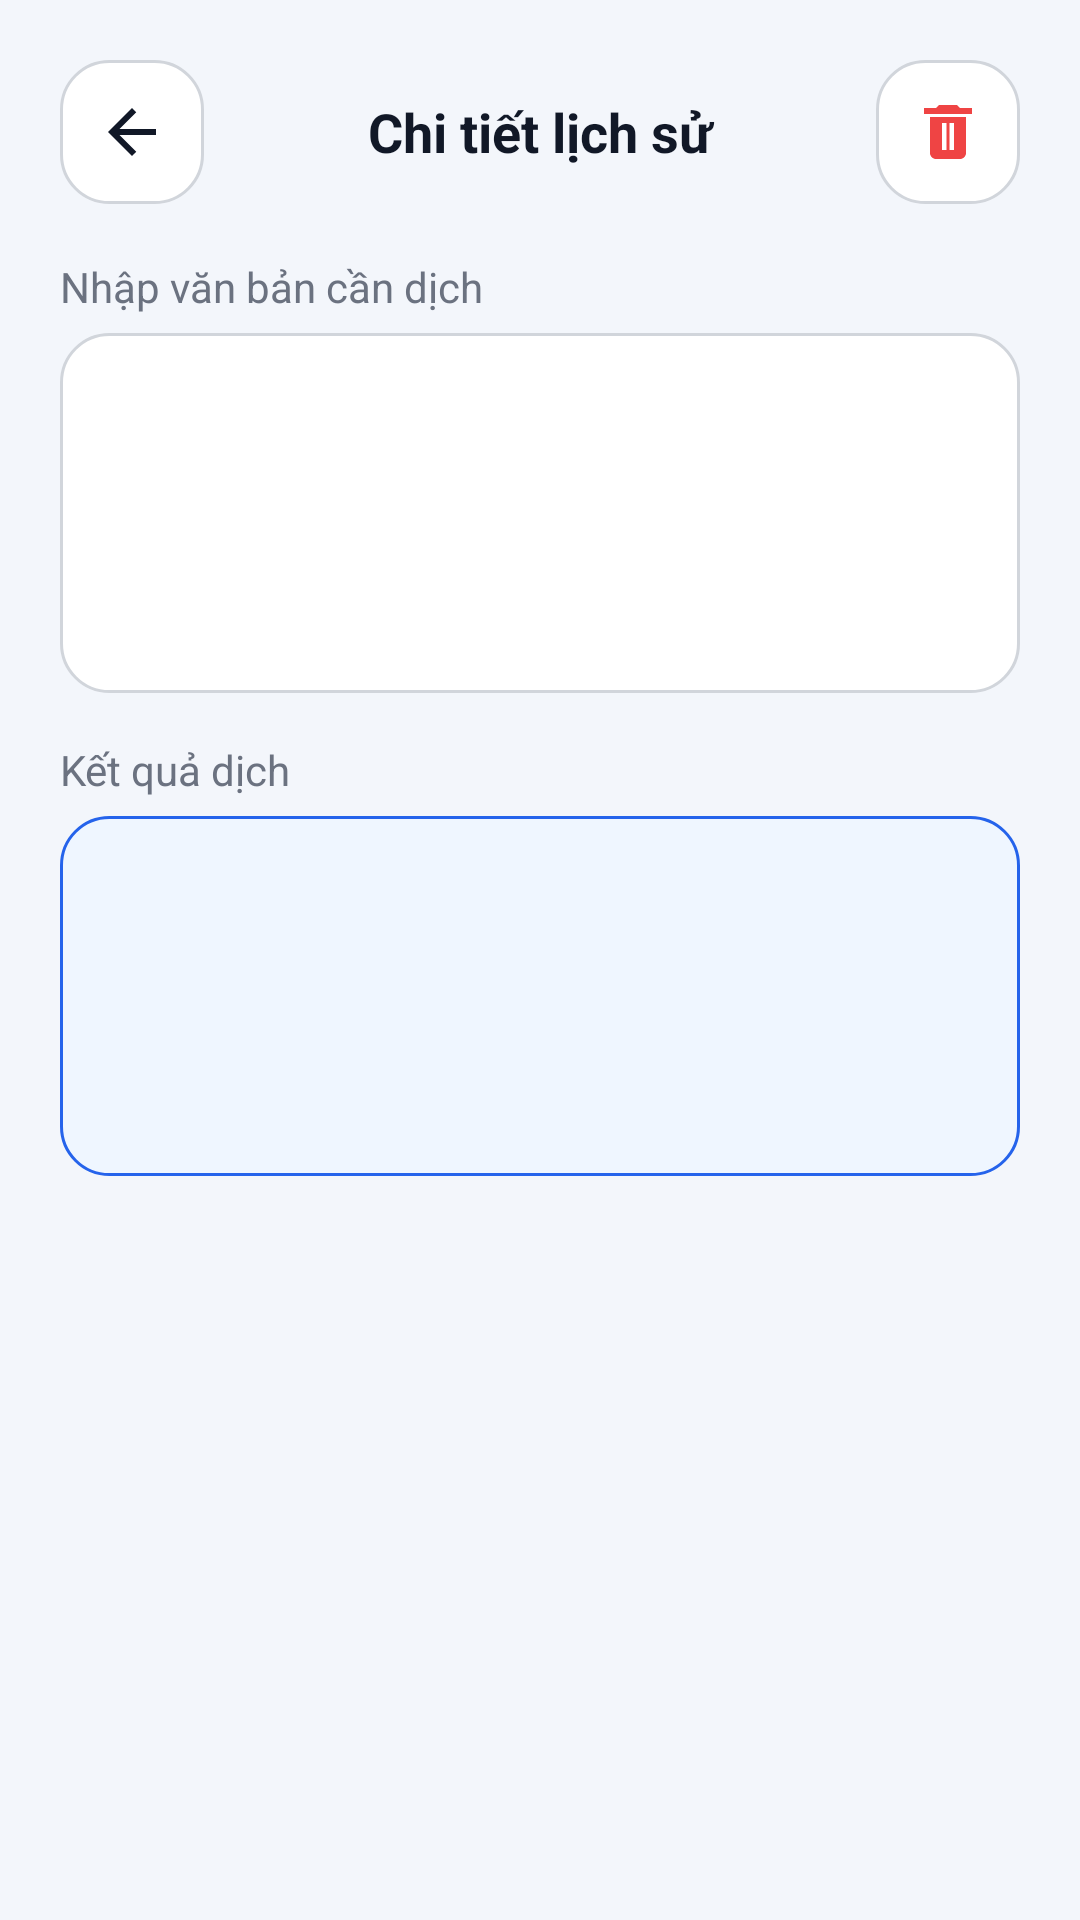

Produce the Android XML layout that renders to this screen, including the resource entries it uses.
<!-- AndroidManifest.xml: application theme Theme.App_TT2 -->
<!-- res/layout/activity_history_detail.xml -->
<?xml version="1.0" encoding="utf-8"?>
<ScrollView xmlns:android="http://schemas.android.com/apk/res/android"
    xmlns:tools="http://schemas.android.com/tools"
    android:id="@+id/activity_history_detail"
    android:layout_width="match_parent"
    android:layout_height="match_parent"
    android:background="@color/background"
    tools:context=".ui.history.HistoryDetailActivity">

    <LinearLayout
        android:layout_width="match_parent"
        android:layout_height="wrap_content"
        android:orientation="vertical"
        android:padding="@dimen/screen_padding">

        <LinearLayout
            android:layout_width="match_parent"
            android:layout_height="wrap_content"
            android:orientation="horizontal"
            android:gravity="center_vertical"
            android:layout_marginBottom="18dp">

            <ImageButton
                android:id="@+id/history_detail_BtnBack"
                android:layout_width="48dp"
                android:layout_height="48dp"
                android:src="@drawable/ic_back"
                android:background="@drawable/bg_card"
                android:padding="10dp"
                android:contentDescription="@string/button_back" />

            <TextView
                android:id="@+id/history_detail_TvTitle"
                style="@style/TextSubtitle"
                android:layout_width="0dp"
                android:layout_height="wrap_content"
                android:layout_weight="1"
                android:gravity="center"
                android:text="@string/history_detail" />

            <ImageButton
                android:id="@+id/history_detail_BtnDelete"
                android:layout_width="48dp"
                android:layout_height="48dp"
                android:src="@drawable/ic_delete"
                android:background="@drawable/bg_card"
                android:padding="10dp"
                android:contentDescription="@string/button_delete" />

        </LinearLayout>

        <TextView
            android:layout_width="match_parent"
            android:layout_height="wrap_content"
            android:text="@string/input_text"
            style="@style/TextSmall"
            android:layout_marginBottom="6dp" />

        <TextView
            android:id="@+id/history_detail_TvSourceText"
            android:layout_width="match_parent"
            android:layout_height="wrap_content"
            android:minHeight="120dp"
            android:padding="14dp"
            android:background="@drawable/bg_card"
            style="@style/TextBody"
            android:layout_marginBottom="16dp" />

        <TextView
            android:layout_width="match_parent"
            android:layout_height="wrap_content"
            android:text="@string/result_text"
            style="@style/TextSmall"
            android:layout_marginBottom="6dp" />

        <TextView
            android:id="@+id/history_detail_TvTranslatedText"
            android:layout_width="match_parent"
            android:layout_height="wrap_content"
            android:minHeight="120dp"
            android:padding="14dp"
            android:background="@drawable/bg_result"
            style="@style/TextBody"
            android:layout_marginBottom="16dp" />

        <TextView
            android:id="@+id/history_detail_TvCreatedAt"
            android:layout_width="match_parent"
            android:layout_height="wrap_content"
            style="@style/TextSmall" />

    </LinearLayout>

</ScrollView>
<!-- resources referenced by this layout -->
<resources>
  <color name="background">#F3F6FB</color>
  <dimen name="screen_padding">20dp</dimen>
  <!-- drawable bg_card (drawable) -->
  <?xml version="1.0" encoding="utf-8"?>
  <selector xmlns:android="http://schemas.android.com/apk/res/android">
  
      <item>
          <shape android:shape="rectangle">
              <solid android:color="@color/surface" />
  
              <corners android:radius="16dp" />
  
              <stroke
                  android:width="1dp"
                  android:color="@color/border" />
  
              <padding
                  android:left="16dp"
                  android:top="16dp"
                  android:right="16dp"
                  android:bottom="16dp" />
          </shape>
      </item>
  
  </selector>
  <!-- drawable bg_result (drawable) -->
  <?xml version="1.0" encoding="utf-8"?>
  <selector xmlns:android="http://schemas.android.com/apk/res/android">
  
      <item>
          <shape android:shape="rectangle">
  
              <solid android:color="@color/surface_soft" />
  
              <stroke
                  android:width="1dp"
                  android:color="@color/primary" />
  
              <corners android:radius="16dp" />
  
              <padding
                  android:left="14dp"
                  android:top="12dp"
                  android:right="14dp"
                  android:bottom="12dp" />
  
          </shape>
      </item>
  
  </selector>
  <!-- drawable ic_back (drawable) -->
  <?xml version="1.0" encoding="utf-8"?>
  <vector xmlns:android="http://schemas.android.com/apk/res/android"
      android:width="24dp"
      android:height="24dp"
      android:viewportWidth="24"
      android:viewportHeight="24">
  
      <path
          android:fillColor="@color/text_primary"
          android:pathData="M20,11H7.83L13.42,5.41L12,4L4,12L12,20L13.42,18.59L7.83,13H20V11Z" />
  
  </vector>
  <!-- drawable ic_delete (drawable) -->
  <?xml version="1.0" encoding="utf-8"?>
  <vector xmlns:android="http://schemas.android.com/apk/res/android"
      android:width="24dp"
      android:height="24dp"
      android:viewportWidth="24"
      android:viewportHeight="24">
  
      <path
          android:fillColor="@color/danger"
          android:pathData="M6,19C6,20.1 6.9,21 8,21H16C17.1,21 18,20.1 18,19V7H6V19Z" />
  
      <path
          android:fillColor="@color/danger"
          android:pathData="M8,4L9,3H15L16,4H20V6H4V4H8Z" />
  
      <path
          android:fillColor="@color/white"
          android:pathData="M10,9H11.5V18H10V9Z" />
  
      <path
          android:fillColor="@color/white"
          android:pathData="M12.5,9H14V18H12.5V9Z" />
  
  </vector>
  <string name="button_back">Quay lại</string>
  <string name="button_delete">Xóa</string>
  <string name="history_detail">Chi tiết lịch sử</string>
  <string name="input_text">Nhập văn bản cần dịch</string>
  <string name="result_text">Kết quả dịch</string>
  <style name="TextBody">
          <item name="android:textSize">@dimen/text_body</item>
          <item name="android:textColor">@color/text_primary</item>
      </style>
  <style name="TextSmall">
          <item name="android:textSize">@dimen/text_small</item>
          <item name="android:textColor">@color/text_secondary</item>
      </style>
  <style name="TextSubtitle">
          <item name="android:textSize">@dimen/text_subtitle</item>
          <item name="android:textStyle">bold</item>
          <item name="android:textColor">@color/text_primary</item>
      </style>
  <style name="Theme.App_TT2" parent="Base.Theme.App_TT2" />
  <color name="surface">#FFFFFF</color>
  <color name="border">#D1D5DB</color>
  <color name="surface_soft">#EFF6FF</color>
  <color name="primary">#2563EB</color>
  <color name="text_primary">#111827</color>
  <color name="danger">#EF4444</color>
  <color name="white">#FFFFFF</color>
  <dimen name="text_body">16sp</dimen>
  <dimen name="text_small">14sp</dimen>
  <color name="text_secondary">#6B7280</color>
  <dimen name="text_subtitle">18sp</dimen>
  <style name="Base.Theme.App_TT2" parent="Theme.Material3.DayNight.NoActionBar">
          
  
      </style>
</resources>
